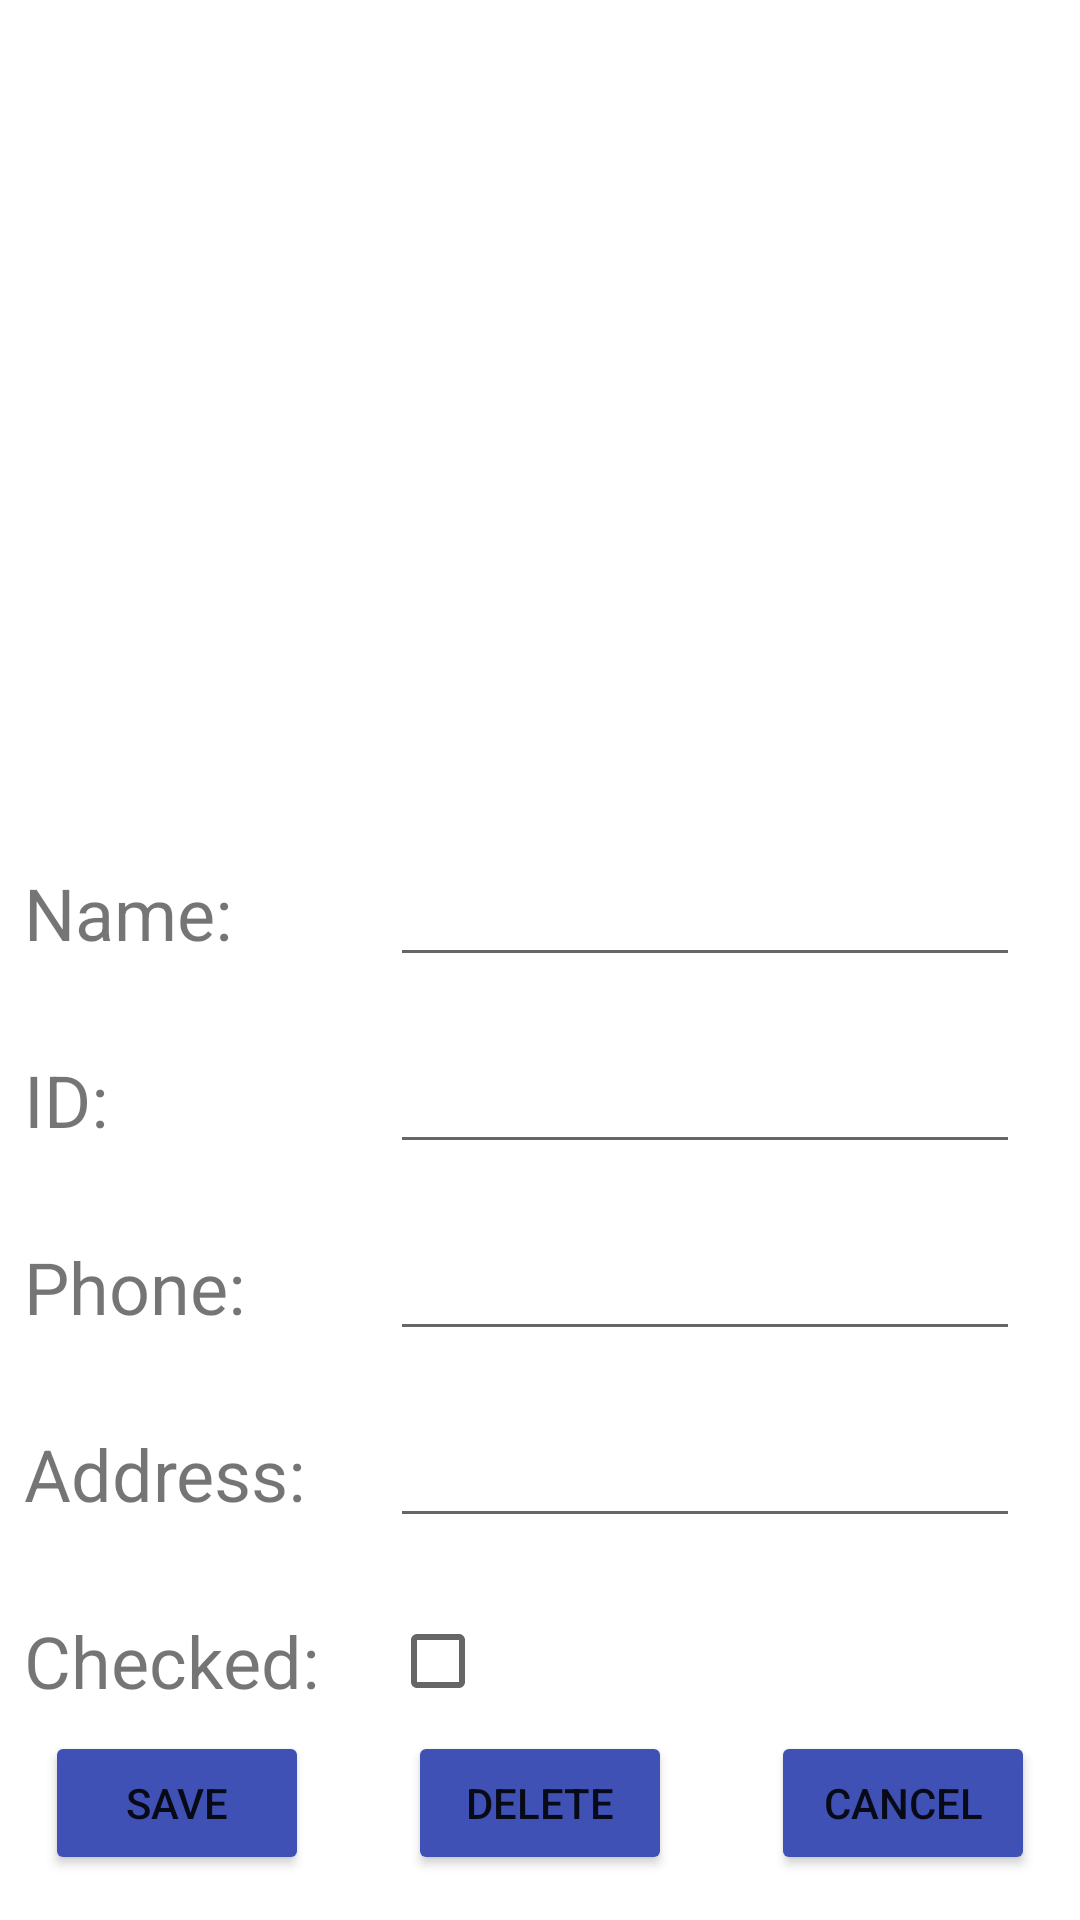

Android layout source for this screen:
<!-- AndroidManifest.xml: application theme Theme.Class3Demo2 -->
<!-- res/layout/activity_edit_student.xml -->
<?xml version="1.0" encoding="utf-8"?>
<androidx.constraintlayout.widget.ConstraintLayout xmlns:android="http://schemas.android.com/apk/res/android"
    xmlns:app="http://schemas.android.com/apk/res-auto"
    xmlns:tools="http://schemas.android.com/tools"
    android:layout_width="match_parent"
    android:layout_height="match_parent"
    android:layout_column="3"
    tools:context=".EditStudent">

    <EditText
        android:id="@+id/studentEdit_name"
        android:layout_width="0dp"
        android:layout_height="wrap_content"
        android:layout_marginStart="130dp"
        android:layout_marginEnd="20dp"
        android:ems="10"
        android:inputType="textPersonName"
        app:layout_constraintBaseline_toBaselineOf="@+id/textViewName"
        app:layout_constraintEnd_toEndOf="parent"
        app:layout_constraintHorizontal_bias="0.0"
        app:layout_constraintStart_toStartOf="parent"
        tools:ignore="TouchTargetSizeCheck,SpeakableTextPresentCheck" />

    <EditText
        android:id="@+id/studentEdit_id"
        android:layout_width="0dp"
        android:layout_height="wrap_content"
        android:layout_marginStart="130dp"
        android:layout_marginEnd="20dp"
        android:ems="10"
        android:inputType="textPersonName"
        app:layout_constraintBaseline_toBaselineOf="@+id/textViewId"
        app:layout_constraintEnd_toEndOf="parent"
        app:layout_constraintHorizontal_bias="0.0"
        app:layout_constraintStart_toStartOf="parent"
        tools:ignore="TouchTargetSizeCheck,SpeakableTextPresentCheck" />

    <EditText
        android:id="@+id/studentEdit_phone"
        android:layout_width="0dp"
        android:layout_height="wrap_content"
        android:layout_marginStart="130dp"
        android:layout_marginEnd="20dp"
        android:ems="10"
        android:inputType="textPersonName"
        app:layout_constraintBaseline_toBaselineOf="@+id/textViewPhone"
        app:layout_constraintEnd_toEndOf="parent"
        app:layout_constraintHorizontal_bias="0.0"
        app:layout_constraintStart_toStartOf="parent"
        tools:ignore="TouchTargetSizeCheck,SpeakableTextPresentCheck" />

    <ImageView
        android:id="@+id/studentEdit_avatar_img"
        android:layout_width="0dp"
        android:layout_height="250dp"
        android:layout_marginTop="8dp"
        android:scaleType="centerInside"
        app:layout_constraintEnd_toEndOf="parent"
        app:layout_constraintStart_toStartOf="parent"
        app:layout_constraintTop_toTopOf="parent"
        app:srcCompat="@drawable/avatar" />

    <TextView
        android:id="@+id/textViewName"
        android:layout_width="wrap_content"
        android:layout_height="wrap_content"
        android:layout_marginStart="8dp"
        android:layout_marginTop="30dp"
        android:text="Name:"
        android:textSize="24sp"
        app:layout_constraintStart_toStartOf="parent"
        app:layout_constraintTop_toBottomOf="@+id/studentEdit_avatar_img" />

    <EditText
        android:id="@+id/studentEdit_address"
        android:layout_width="0dp"
        android:layout_height="wrap_content"
        android:layout_marginStart="130dp"
        android:layout_marginEnd="20dp"
        android:ems="10"
        android:inputType="textPersonName"
        app:layout_constraintBaseline_toBaselineOf="@+id/textViewAddress"
        app:layout_constraintEnd_toEndOf="parent"
        app:layout_constraintHorizontal_bias="0.0"
        app:layout_constraintStart_toStartOf="parent"
        tools:ignore="TouchTargetSizeCheck,SpeakableTextPresentCheck" />

    <CheckBox
        android:id="@+id/studentEdit_check"
        android:layout_width="wrap_content"
        android:layout_height="wrap_content"
        android:layout_marginStart="130dp"
        app:layout_constraintBottom_toBottomOf="@+id/textViewCheck"
        app:layout_constraintStart_toStartOf="parent"
        app:layout_constraintTop_toTopOf="@+id/textViewCheck" />

    <TextView
        android:id="@+id/textViewId"
        android:layout_width="wrap_content"
        android:layout_height="wrap_content"
        android:layout_marginStart="8dp"
        android:layout_marginTop="30dp"
        android:text="ID:"
        android:textSize="24sp"
        app:layout_constraintStart_toStartOf="parent"
        app:layout_constraintTop_toBottomOf="@+id/textViewName" />

    <TextView
        android:id="@+id/textViewPhone"
        android:layout_width="wrap_content"
        android:layout_height="wrap_content"
        android:layout_marginStart="8dp"
        android:layout_marginTop="30dp"
        android:text="Phone:"
        android:textSize="24sp"
        app:layout_constraintStart_toStartOf="parent"
        app:layout_constraintTop_toBottomOf="@+id/textViewId" />

    <TextView
        android:id="@+id/textViewAddress"
        android:layout_width="wrap_content"
        android:layout_height="wrap_content"
        android:layout_marginStart="8dp"
        android:layout_marginTop="30dp"
        android:text="Address:"
        android:textSize="24sp"
        app:layout_constraintStart_toStartOf="parent"
        app:layout_constraintTop_toBottomOf="@+id/textViewPhone" />

    <TextView
        android:id="@+id/textViewCheck"
        android:layout_width="wrap_content"
        android:layout_height="wrap_content"
        android:layout_marginStart="8dp"
        android:layout_marginTop="30dp"
        android:text="Checked:"
        android:textSize="24sp"
        app:layout_constraintStart_toStartOf="parent"
        app:layout_constraintTop_toBottomOf="@+id/textViewAddress" />

    <Button
        android:id="@+id/studentEdit_save_btn"
        android:layout_width="wrap_content"
        android:layout_height="wrap_content"
        android:layout_marginStart="15dp"
        android:layout_marginBottom="15dp"
        android:text="SAVE"
        app:backgroundTint="#3F51B5"
        app:layout_constraintBottom_toBottomOf="parent"
        app:layout_constraintStart_toStartOf="parent" />

    <Button
        android:id="@+id/studentEdit_cancel_btn"
        android:layout_width="wrap_content"
        android:layout_height="wrap_content"
        android:layout_marginEnd="15dp"
        android:layout_marginBottom="15dp"
        android:text="CANCEL"
        app:backgroundTint="#3F51B5"
        app:layout_constraintBottom_toBottomOf="parent"
        app:layout_constraintEnd_toEndOf="parent" />

    <Button
        android:id="@+id/studentEdit_delete_btn"
        android:layout_width="wrap_content"
        android:layout_height="wrap_content"
        android:layout_marginBottom="15dp"
        android:text="DELETE"
        app:backgroundTint="#3F51B5"
        app:layout_constraintBottom_toBottomOf="parent"
        app:layout_constraintEnd_toStartOf="@+id/studentEdit_cancel_btn"
        app:layout_constraintStart_toEndOf="@+id/studentEdit_save_btn" />

    <TextView
        android:id="@+id/addstudent_message"
        android:layout_width="0dp"
        android:layout_height="wrap_content"
        android:layout_marginBottom="20dp"
        android:textSize="24sp"
        app:layout_constraintBottom_toTopOf="@+id/studentEdit_save_btn"
        app:layout_constraintEnd_toEndOf="parent"
        app:layout_constraintStart_toStartOf="parent" />
</androidx.constraintlayout.widget.ConstraintLayout>
<!-- resources referenced by this layout -->
<resources>
  <style name="Theme.Class3Demo2" parent="Theme.MaterialComponents.DayNight.NoActionBar">
          
          <item name="colorPrimary">#D0ECDE</item>
          <item name="colorPrimaryVariant">#D0ECDE</item>
          <item name="colorOnPrimary">@color/white</item>
          
          <item name="colorSecondary">@color/teal_200</item>
          <item name="colorSecondaryVariant">@color/teal_700</item>
          <item name="colorOnSecondary">@color/black</item>
          
          <item name="android:statusBarColor">?attr/colorPrimaryVariant</item>
          
      </style>
  <!-- not gathered from this repository: default colours our renderer supplied (Android Studio template values) -->
  <color name="teal_200">#FF03DAC5</color>
  <color name="teal_700">#FF018786</color>
  <color name="black">#FF000000</color>
  <color name="white">#FFFFFFFF</color>
</resources>
